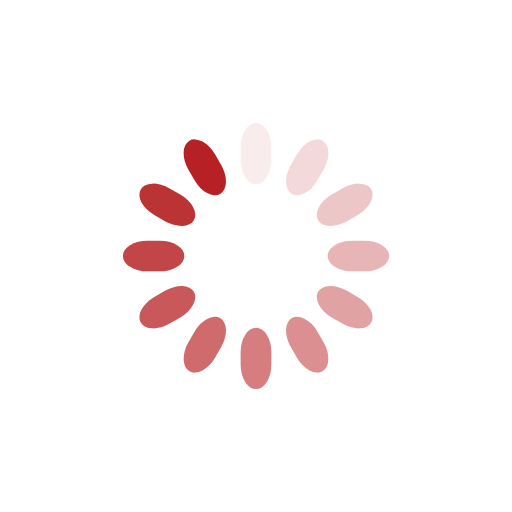
t = 0.00 s
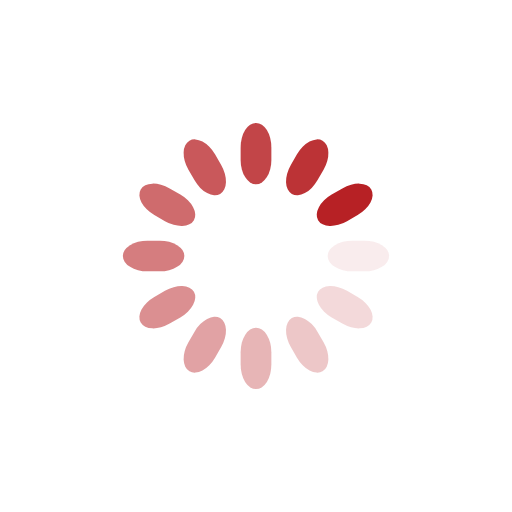
t = 0.25 s
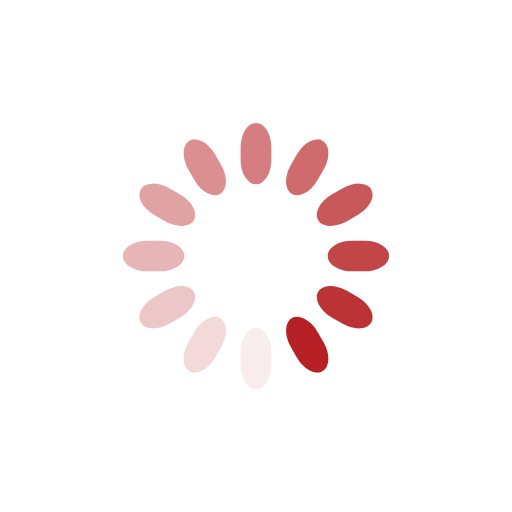
t = 0.50 s
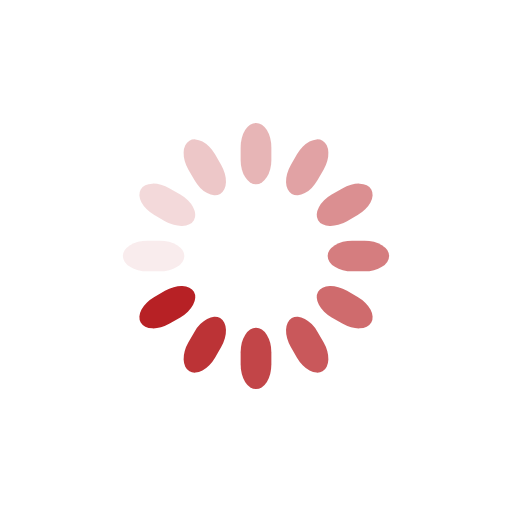
t = 0.75 s

The animated SVG that drew these frames (rendered in a browser with its animation timeline set to each time). Animation: 12 SMIL elements (animate=12); one cycle of 1.00 s, repeats indefinitely.

<svg class="lds-spinner" width="200px"  height="200px"  xmlns="http://www.w3.org/2000/svg" xmlns:xlink="http://www.w3.org/1999/xlink" viewBox="0 0 100 100" preserveAspectRatio="xMidYMid" style="background: none;"><g transform="rotate(0 50 50)">
  <rect x="47" y="24" rx="9.4" ry="4.8" width="6" height="12" fill="#b72125">
    <animate attributeName="opacity" values="1;0" keyTimes="0;1" dur="1s" begin="-0.9166666666666666s" repeatCount="indefinite"></animate>
  </rect>
</g><g transform="rotate(30 50 50)">
  <rect x="47" y="24" rx="9.4" ry="4.8" width="6" height="12" fill="#b72125">
    <animate attributeName="opacity" values="1;0" keyTimes="0;1" dur="1s" begin="-0.8333333333333334s" repeatCount="indefinite"></animate>
  </rect>
</g><g transform="rotate(60 50 50)">
  <rect x="47" y="24" rx="9.4" ry="4.8" width="6" height="12" fill="#b72125">
    <animate attributeName="opacity" values="1;0" keyTimes="0;1" dur="1s" begin="-0.75s" repeatCount="indefinite"></animate>
  </rect>
</g><g transform="rotate(90 50 50)">
  <rect x="47" y="24" rx="9.4" ry="4.8" width="6" height="12" fill="#b72125">
    <animate attributeName="opacity" values="1;0" keyTimes="0;1" dur="1s" begin="-0.6666666666666666s" repeatCount="indefinite"></animate>
  </rect>
</g><g transform="rotate(120 50 50)">
  <rect x="47" y="24" rx="9.4" ry="4.8" width="6" height="12" fill="#b72125">
    <animate attributeName="opacity" values="1;0" keyTimes="0;1" dur="1s" begin="-0.5833333333333334s" repeatCount="indefinite"></animate>
  </rect>
</g><g transform="rotate(150 50 50)">
  <rect x="47" y="24" rx="9.4" ry="4.8" width="6" height="12" fill="#b72125">
    <animate attributeName="opacity" values="1;0" keyTimes="0;1" dur="1s" begin="-0.5s" repeatCount="indefinite"></animate>
  </rect>
</g><g transform="rotate(180 50 50)">
  <rect x="47" y="24" rx="9.4" ry="4.8" width="6" height="12" fill="#b72125">
    <animate attributeName="opacity" values="1;0" keyTimes="0;1" dur="1s" begin="-0.4166666666666667s" repeatCount="indefinite"></animate>
  </rect>
</g><g transform="rotate(210 50 50)">
  <rect x="47" y="24" rx="9.4" ry="4.8" width="6" height="12" fill="#b72125">
    <animate attributeName="opacity" values="1;0" keyTimes="0;1" dur="1s" begin="-0.3333333333333333s" repeatCount="indefinite"></animate>
  </rect>
</g><g transform="rotate(240 50 50)">
  <rect x="47" y="24" rx="9.4" ry="4.8" width="6" height="12" fill="#b72125">
    <animate attributeName="opacity" values="1;0" keyTimes="0;1" dur="1s" begin="-0.25s" repeatCount="indefinite"></animate>
  </rect>
</g><g transform="rotate(270 50 50)">
  <rect x="47" y="24" rx="9.4" ry="4.8" width="6" height="12" fill="#b72125">
    <animate attributeName="opacity" values="1;0" keyTimes="0;1" dur="1s" begin="-0.16666666666666666s" repeatCount="indefinite"></animate>
  </rect>
</g><g transform="rotate(300 50 50)">
  <rect x="47" y="24" rx="9.4" ry="4.8" width="6" height="12" fill="#b72125">
    <animate attributeName="opacity" values="1;0" keyTimes="0;1" dur="1s" begin="-0.08333333333333333s" repeatCount="indefinite"></animate>
  </rect>
</g><g transform="rotate(330 50 50)">
  <rect x="47" y="24" rx="9.4" ry="4.8" width="6" height="12" fill="#b72125">
    <animate attributeName="opacity" values="1;0" keyTimes="0;1" dur="1s" begin="0s" repeatCount="indefinite"></animate>
  </rect>
</g></svg>
